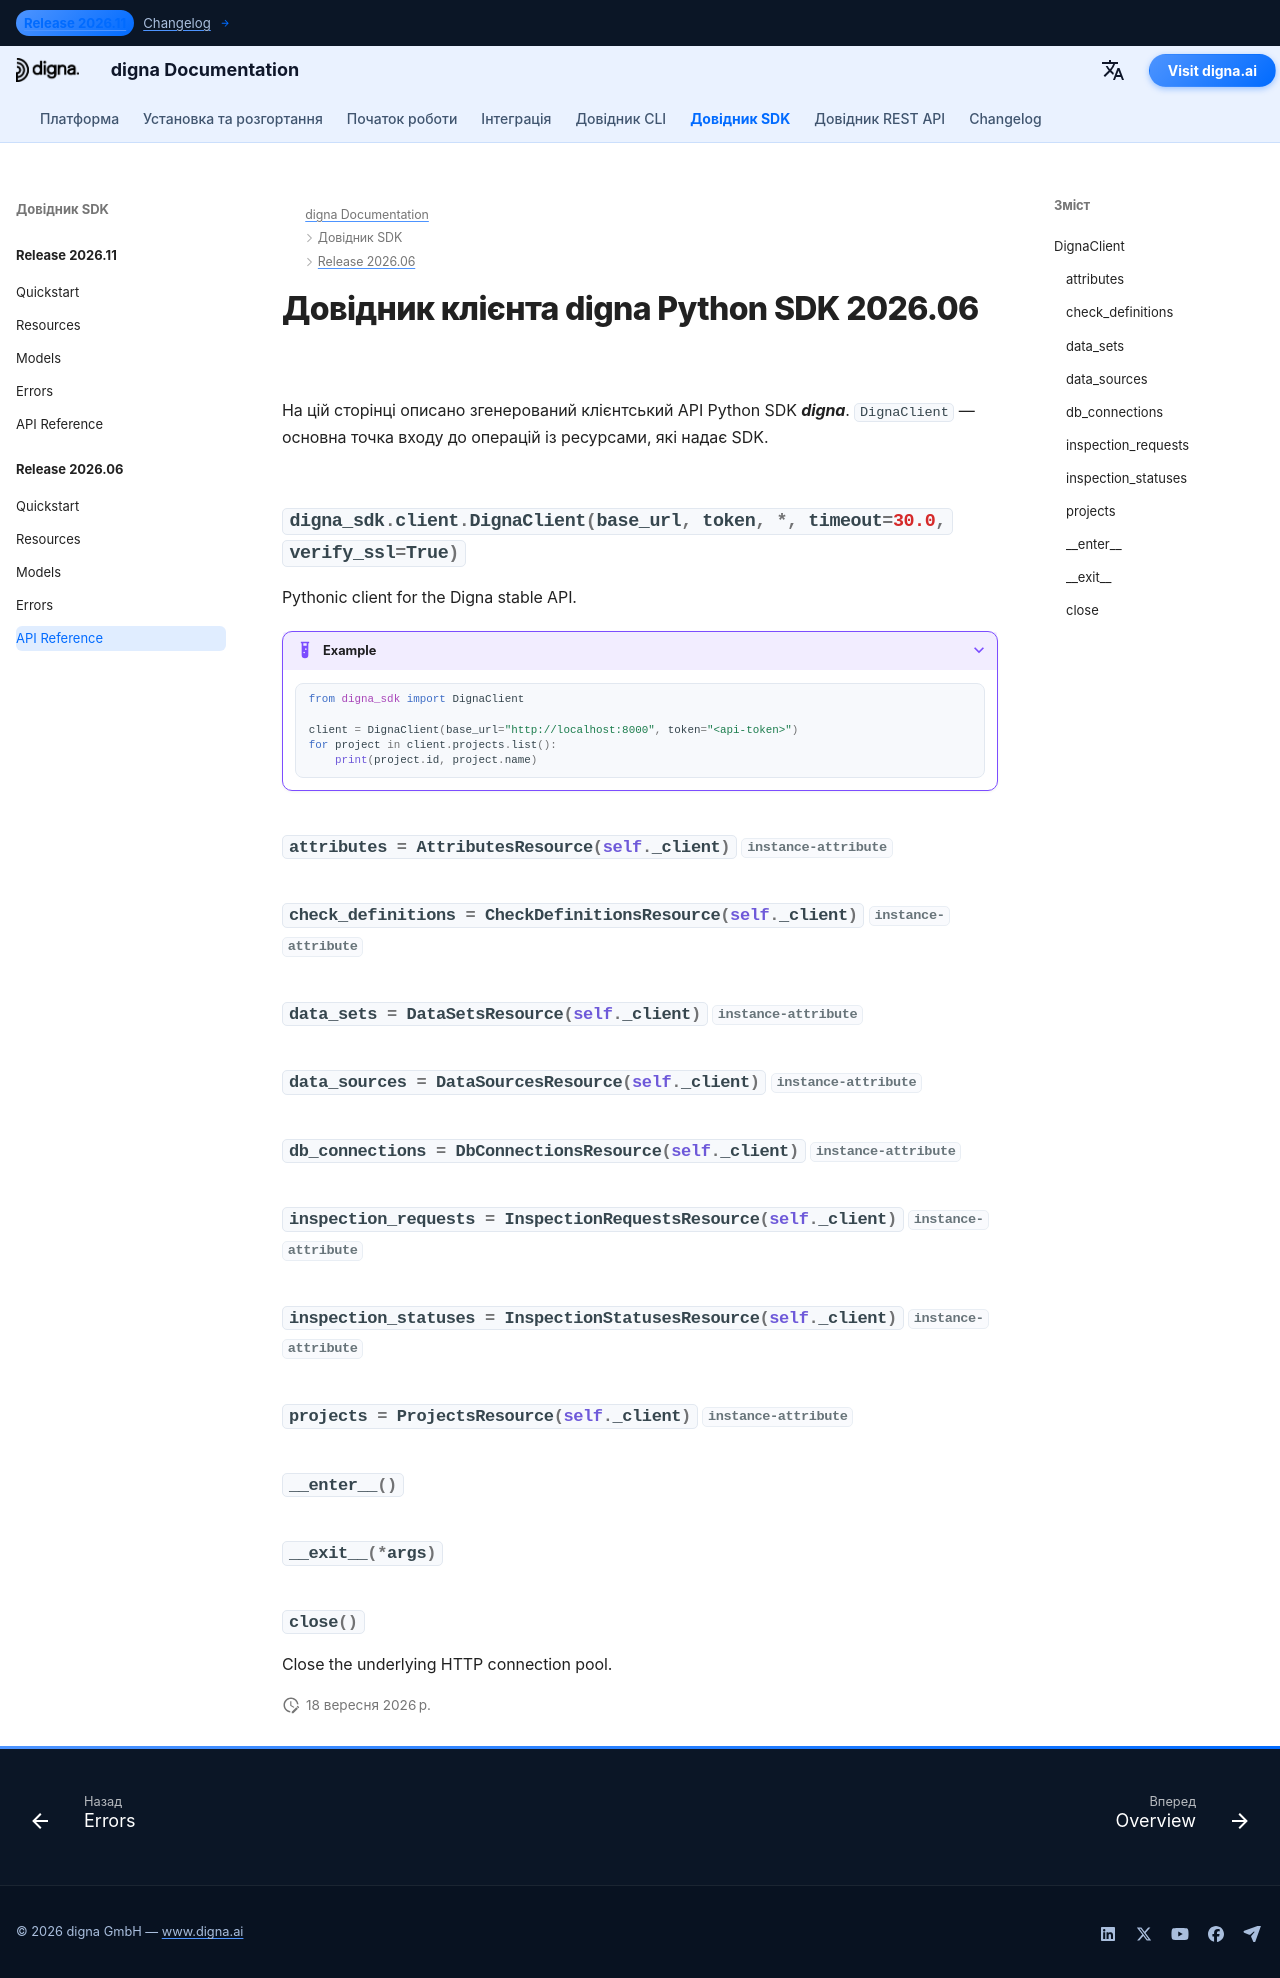

repository: dignaai/digna-docs · page: uk/sdk/Release 2026.06/reference/index.html · generator: mkdocs

---
title: Довідник клієнта digna Python SDK 2026.06 | Документація digna
description: Довідник клієнтського API для випуску digna Python SDK 2026.06
image: /assets/logo_square.png
---

# Довідник клієнта digna Python SDK 2026.06

На цій сторінці описано згенерований клієнтський API Python SDK ***digna***. `DignaClient` — основна точка входу до операцій із ресурсами, які надає SDK.

::: digna_sdk.client.DignaClient
